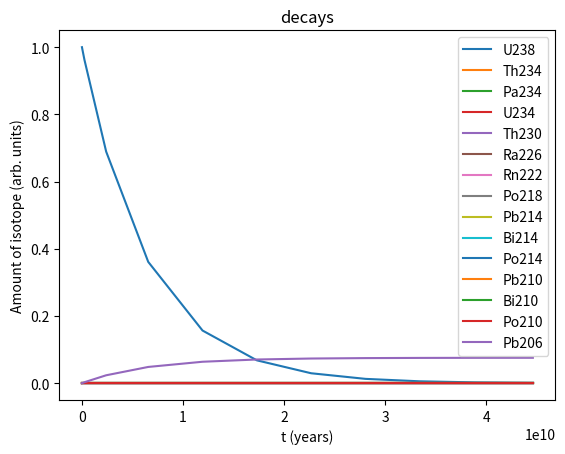

This figure's Python source:
import numpy as np
import matplotlib.pyplot as plt
from scipy import integrate

#half-lives converted to seconds
half_lives = [
    4.46e9*365*24*60*60,
    24.1*24*60*60,
    6.70*60*60,
    245500*365*24*60*60,
    75380*365*24*60*60,
    1600*365*24*60*60,
    3.8235*24*60*60,
    3.1*60,
    26.8*60,
    19.9*60,
    164.3e-6,
    22.3*365*24*60*60,
    5.015*365*24*60*60,
    138.376*24*60*60
]

labels = [
    'U238',
    'Th234',
    'Pa234',
    'U234',
    'Th230',
    'Ra226',
    'Rn222',
    'Po218',
    'Pb214',
    'Bi214',
    'Po214',
    'Pb210',
    'Bi210',
    'Po210',
    'Pb206'
]

def decay_fun(x, y, hlives=half_lives):
    ln2 = np.log(2)
    dydx = np.zeros(len(hlives)+1)
    dydx[0] = -ln2/hlives[0]*y[0]
    for i in range(1, len(hlives)):
        dydx[i] = ln2/hlives[i-1]*y[i-1] - ln2/hlives[i]*y[i]
    dydx[-1] = ln2/hlives[-2]*y[-2]
    return dydx

y0 = np.zeros(15)
y0[0] = 1 
x0 = 0
x1 = 4.46e9*365*24*60*60*10
ans = integrate.solve_ivp(decay_fun, (x0, x1), y0, method='Radau')


plt.figure()
plt.title('decays')
for i in range(15):
    plt.plot(ans.t /(365*24*60*60), ans.y[i, :], label = labels[i])
plt.xlabel('t (years)')
plt.ylabel('Amount of isotope (arb. units)')
plt.legend()
plt.show()


